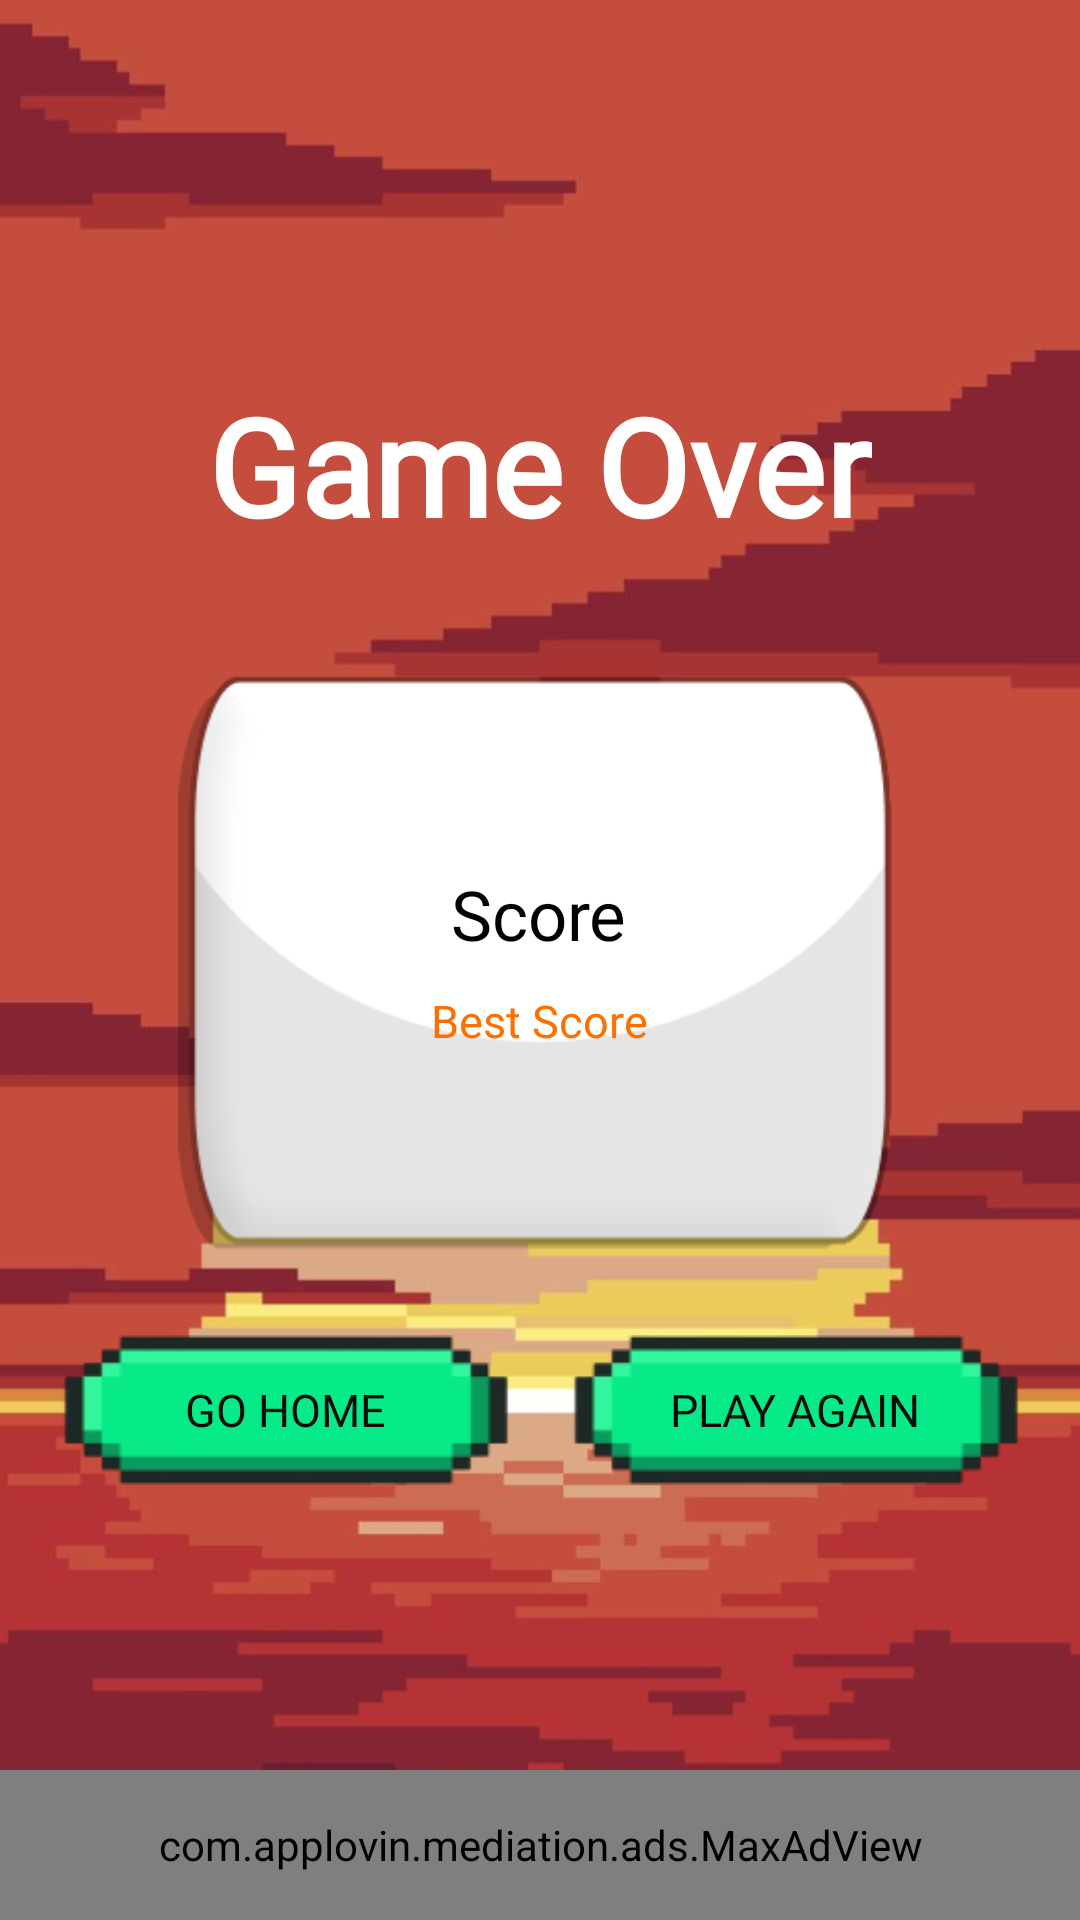

The Android layout XML behind this screen, and the referenced resources:
<!-- AndroidManifest.xml: application theme SplashTheme -->
<!-- res/layout/activity_game_over.xml -->
<?xml version="1.0" encoding="utf-8"?>
<RelativeLayout xmlns:android="http://schemas.android.com/apk/res/android"
    xmlns:app="http://schemas.android.com/apk/res-auto"
    xmlns:tools="http://schemas.android.com/tools"
    android:id="@+id/rl_game_over"
    android:layout_width="match_parent"
    android:layout_height="match_parent"
    tools:context=".activities.GameOverActivity"
    android:background="@drawable/bg_game_over">


    <ImageView
        android:id="@+id/gameOver_label"
        android:layout_width="350dp"
        android:layout_height="250dp"
        android:src="@drawable/game_board"
        android:layout_centerInParent="true"
        android:padding="15dp"
        tools:ignore="ContentDescription" />

    <ImageView
        android:id="@+id/txt_game_over"
        android:layout_width="100dp"
        android:layout_height="100dp"
        android:src="@drawable/crying"
        android:layout_centerInParent="true"
        android:layout_above="@id/tv_gameOver"
        tools:ignore="ContentDescription" />

    <TextView
        android:id="@+id/tv_gameOver"
        android:layout_width="wrap_content"
        android:layout_height="wrap_content"
        android:layout_above="@id/gameOver_label"
        android:layout_centerInParent="true"
        android:text="@string/game_over"
        android:padding="10dp"
        android:fontFamily="@font/pixel3"
        android:textStyle="bold"
        android:textColor="@color/white"
        android:textSize="45sp"/>


    <LinearLayout
        android:layout_width="wrap_content"
        android:layout_height="wrap_content"
        android:layout_centerInParent="true"
        android:gravity="center"
        android:orientation="vertical">


        <TextView
            android:id="@+id/txt_score_over"
            android:layout_width="wrap_content"
            android:layout_height="wrap_content"
            android:fontFamily="@font/pixel2"
            android:text="@string/score"
            android:textColor="@color/black"
            android:textSize="23sp" />

        <TextView
            android:id="@+id/txt_best_score"
            android:layout_width="wrap_content"
            android:layout_height="wrap_content"
            android:layout_marginTop="10dp"
            android:fontFamily="@font/pixel2"
            android:text="@string/best_score"
            android:textColor="@color/amber_900"
            android:textSize="15sp" />


    </LinearLayout>


    <LinearLayout
        android:layout_width="match_parent"
        android:layout_height="wrap_content"
        android:orientation="horizontal"
        android:layout_below="@id/gameOver_label"
        android:layout_centerHorizontal="true"
        android:gravity="center">

        <Button
            android:id="@+id/goHome"
            android:layout_width="150dp"
            android:layout_height="50dp"
            android:text="@string/go_home"
            android:textSize="15sp"
            android:fontFamily="@font/pixel3"
            android:textColor="@color/grey_100_"
            android:background="@drawable/btn_game"
            android:layout_marginEnd="10dp"
            tools:ignore="ButtonStyle" />

        <Button
            android:id="@+id/playAgain"
            android:layout_width="150dp"
            android:layout_height="50dp"
            android:text="@string/play_again"
            android:textSize="15sp"
            android:fontFamily="@font/pixel3"
            android:textColor="@color/grey_100_"
            android:layout_marginStart="10dp"
            android:background="@drawable/btn_game"
            tools:ignore="ButtonStyle" />
    </LinearLayout>

    <com.google.android.gms.ads.AdView
        xmlns:ads="http://schemas.android.com/apk/res-auto"
        android:id="@+id/adView"
        android:layout_width="wrap_content"
        android:layout_height="wrap_content"
        android:layout_centerHorizontal="true"
        android:layout_alignParentBottom="true"
        ads:adSize="BANNER"
        ads:adUnitId="@string/admob_banner_id"/>

    <com.applovin.mediation.ads.MaxAdView
        xmlns:maxads="http://schemas.applovin.com/android/1.0"
        android:id="@+id/MaxAdView"
        android:layout_width="match_parent"
        android:layout_height="50dp"
        android:layout_alignParentBottom="true"
        android:layout_centerHorizontal="true"
        android:background="@android:color/transparent"
        maxads:adUnitId="YOUR_AD_UNIT_ID" />

</RelativeLayout>
<!-- resources referenced by this layout -->
<resources>
  <color name="amber_900">#FF6F00</color>
  <color name="black">#000000</color>
  <color name="grey_100_">#0d0d0d</color>
  <color name="white">#ffffff</color>
  <!-- drawable bg_game_over: png bitmap (drawable, 172376 bytes) -->
  <!-- drawable btn_game: png bitmap (drawable, 4911 bytes) -->
  <!-- drawable game_board: png bitmap (drawable, 7052 bytes) -->
  <string name="admob_banner_id" translatable="false">ca-app-pub-2290744468447929/8003077749</string>
  <string name="best_score">Best Score</string>
  <string name="game_over">Game Over</string>
  <string name="go_home">Go Home</string>
  <string name="play_again">Play Again</string>
  <string name="score">Score</string>
  <style name="SplashTheme" parent="Theme.AppCompat.Light.NoActionBar">
          
          <item name="android:windowBackground">@drawable/splash_background</item>
  
          
          <item name="android:statusBarColor">@android:color/transparent</item>
  
          
          <item name="android:windowDisablePreview">true</item>
      </style>
  <!-- drawable splash_background (drawable) -->
  <?xml version="1.0" encoding="utf-8"?>
  <layer-list xmlns:android="http://schemas.android.com/apk/res/android">
      
      <item android:drawable="@color/color_background" />
  
      
      <item>
          <bitmap
              android:gravity="center"
              android:src="@drawable/xuuicon" /> 
      </item>
  </layer-list>
  <color name="color_background">#9999FF</color>
  <!-- drawable xuuicon: png bitmap (drawable-nodpi, 40193 bytes) -->
</resources>
